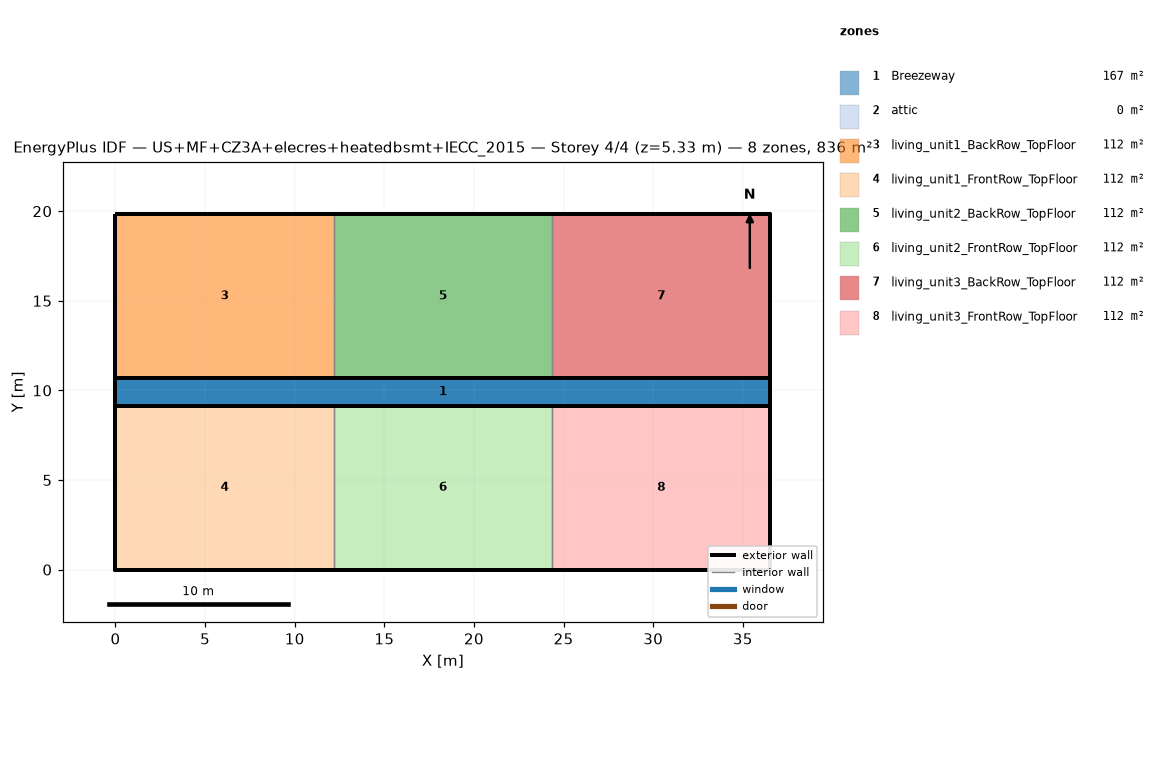
=== STOREY PLAN SPEC (per zone: floor XY polygon, exterior-wall plan segments, windows/doors) ===
zone 1: Breezeway  (167.0 m²)
  floor: (36.54, 9.16) (0.00, 9.16) (0.00, 10.68) (36.54, 10.68)
  floor: (36.54, 9.16) (0.00, 9.16) (0.00, 10.68) (36.54, 10.68)
  floor: (36.54, 9.16) (0.00, 9.16) (0.00, 10.68) (36.54, 10.68)
zone 2: attic  (0.0 m²)
  exterior wall: (36.54, 0.00) – (36.54, 19.84) – (36.54, 9.92)  [29.8 m]
  exterior wall: (0.00, 19.84) – (0.00, 0.00) – (0.00, 9.92)  [29.8 m]
zone 3: living_unit1_BackRow_TopFloor  (111.5 m²)
  floor: (12.18, 10.68) (0.00, 10.68) (0.00, 19.84) (12.18, 19.84)
  exterior wall: (12.18, 19.84) – (0.00, 19.84)  [12.2 m]
  exterior wall: (0.00, 19.84) – (0.00, 10.68)  [9.2 m]
  exterior wall: (0.00, 10.68) – (12.18, 10.68)  [12.2 m]
  interior walls: 1
zone 4: living_unit1_FrontRow_TopFloor  (111.5 m²)
  floor: (12.18, 0.00) (0.00, 0.00) (0.00, 9.16) (12.18, 9.16)
  exterior wall: (0.00, 0.00) – (12.18, 0.00)  [12.2 m]
  exterior wall: (0.00, 9.16) – (0.00, 0.00)  [9.2 m]
  exterior wall: (12.18, 9.16) – (0.00, 9.16)  [12.2 m]
  interior walls: 1
zone 5: living_unit2_BackRow_TopFloor  (111.5 m²)
  floor: (24.36, 10.68) (12.18, 10.68) (12.18, 19.84) (24.36, 19.84)
  exterior wall: (12.18, 10.68) – (24.36, 10.68)  [12.2 m]
  exterior wall: (24.36, 19.84) – (12.18, 19.84)  [12.2 m]
  interior walls: 2
zone 6: living_unit2_FrontRow_TopFloor  (111.5 m²)
  floor: (24.36, 0.00) (12.18, 0.00) (12.18, 9.16) (24.36, 9.16)
  exterior wall: (12.18, 0.00) – (24.36, 0.00)  [12.2 m]
  exterior wall: (24.36, 9.16) – (12.18, 9.16)  [12.2 m]
  interior walls: 2
zone 7: living_unit3_BackRow_TopFloor  (111.5 m²)
  floor: (36.54, 10.68) (24.36, 10.68) (24.36, 19.84) (36.54, 19.84)
  exterior wall: (36.54, 10.68) – (36.54, 19.84)  [9.2 m]
  exterior wall: (36.54, 19.84) – (24.36, 19.84)  [12.2 m]
  exterior wall: (24.36, 10.68) – (36.54, 10.68)  [12.2 m]
  interior walls: 1
zone 8: living_unit3_FrontRow_TopFloor  (111.5 m²)
  floor: (36.54, 0.00) (24.36, 0.00) (24.36, 9.16) (36.54, 9.16)
  exterior wall: (24.36, 0.00) – (36.54, 0.00)  [12.2 m]
  exterior wall: (36.54, 0.00) – (36.54, 9.16)  [9.2 m]
  exterior wall: (36.54, 9.16) – (24.36, 9.16)  [12.2 m]
  interior walls: 1

=== DERIVED (storey summary) ===
Building: US+MF+CZ3A+elecres+heatedbsmt+IECC_2015
Storey: 4 of 4  (floor level z = 5.33 m)
Storey gross floor area: 836.2 m²
Zones on this storey: 8
  - Breezeway: floor 167.0 m²
  - attic: floor 0.0 m²; exterior wall 59.5 m (81.9 m²); WWR 0.0%
  - living_unit1_BackRow_TopFloor: floor 111.5 m²; exterior wall 33.5 m (86.9 m²); WWR 0.0%
  - living_unit1_FrontRow_TopFloor: floor 111.5 m²; exterior wall 33.5 m (86.9 m²); WWR 0.0%
  - living_unit2_BackRow_TopFloor: floor 111.5 m²; exterior wall 24.4 m (63.1 m²); WWR 0.0%
  - living_unit2_FrontRow_TopFloor: floor 111.5 m²; exterior wall 24.4 m (63.1 m²); WWR 0.0%
  - living_unit3_BackRow_TopFloor: floor 111.5 m²; exterior wall 33.5 m (86.9 m²); WWR 0.0%
  - living_unit3_FrontRow_TopFloor: floor 111.5 m²; exterior wall 33.5 m (86.9 m²); WWR 0.0%
Zone adjacency (shared interzone walls):
  - living_unit1_BackRow_TopFloor ↔ living_unit2_BackRow_TopFloor
  - living_unit1_FrontRow_TopFloor ↔ living_unit2_FrontRow_TopFloor
  - living_unit2_BackRow_TopFloor ↔ living_unit3_BackRow_TopFloor
  - living_unit2_FrontRow_TopFloor ↔ living_unit3_FrontRow_TopFloor